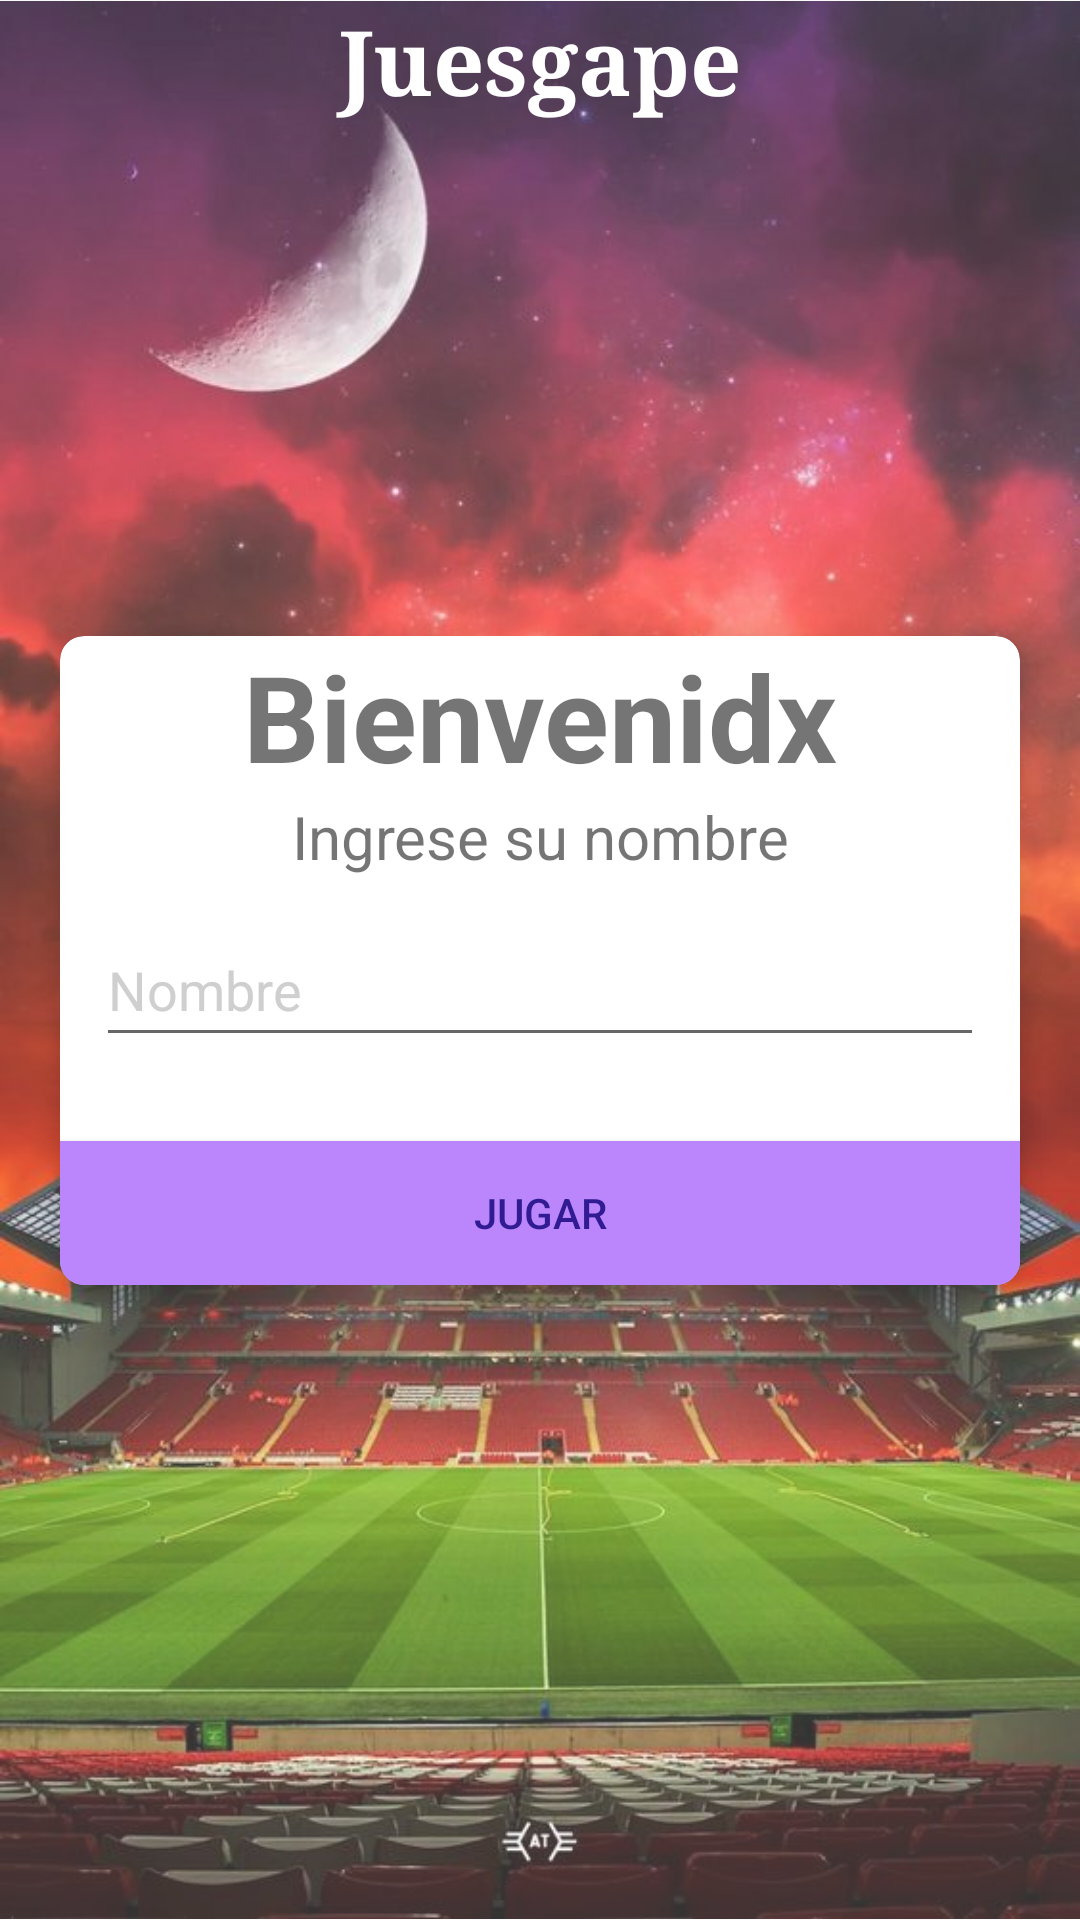

Layout XML and referenced resources for this Android screen:
<!-- AndroidManifest.xml: activity theme NoActionBarTheme -->
<!-- res/layout/activity_main.xml -->
<?xml version="1.0" encoding="utf-8"?>
<androidx.constraintlayout.widget.ConstraintLayout xmlns:android="http://schemas.android.com/apk/res/android"
    xmlns:app="http://schemas.android.com/apk/res-auto"
    xmlns:tools="http://schemas.android.com/tools"
    android:layout_width="match_parent"
    android:layout_height="match_parent"
    tools:context=".MainActivity">

    <ImageView
        android:layout_width="match_parent"
        android:layout_height="match_parent"
        android:alpha="0.8"
        android:contentDescription="@string/stadiumabackground"
        android:src="@drawable/stadium"
        app:layout_constraintBottom_toBottomOf="parent"
        app:layout_constraintEnd_toEndOf="parent"
        app:layout_constraintStart_toStartOf="parent"
        app:layout_constraintTop_toTopOf="parent"></ImageView>

    <TextView
        android:id="@+id/txtWelcomeScreen"
        android:layout_width="match_parent"
        android:layout_height="wrap_content"
        android:fontFamily="serif"
        android:gravity="center"
        android:text="@string/juesgape"
        android:textColor="@color/white"
        android:textSize="30sp"
        android:textStyle="bold"
        app:layout_constraintEnd_toEndOf="parent"
        app:layout_constraintStart_toStartOf="parent"
        app:layout_constraintTop_toTopOf="parent"
        tools:ignore="MissingConstraints"></TextView>

    <androidx.cardview.widget.CardView
        android:id="@+id/layoutLogIn"
        android:layout_width="match_parent"
        android:layout_height="wrap_content"
        android:layout_marginStart="20dp"
        android:layout_marginEnd="20dp"
        android:background="@color/white"
        app:cardCornerRadius="8dp"
        app:cardElevation="5dp"
        app:layout_constraintBottom_toBottomOf="parent"
        app:layout_constraintEnd_toEndOf="parent"
        app:layout_constraintStart_toStartOf="parent"
        app:layout_constraintTop_toTopOf="@+id/txtWelcomeScreen">

        <LinearLayout
            android:layout_width="match_parent"
            android:layout_height="wrap_content"
            android:orientation="vertical">

            <TextView
                android:layout_width="match_parent"
                android:layout_height="wrap_content"
                android:gravity="center"
                android:text="@string/bienvenidx"
                android:textSize="40sp"
                android:textStyle="bold"></TextView>

            <TextView
                android:layout_width="match_parent"
                android:layout_height="wrap_content"
                android:gravity="center"
                android:text="@string/ingrese_su_nombre"
                android:textSize="20sp"></TextView>

            <EditText
                android:id="@+id/get_name"
                android:layout_width="match_parent"
                android:layout_height="wrap_content"
                android:layout_margin="12dp"
                android:drawableStart="@drawable/user_icon"
                android:hint="@string/nombre"
                android:importantForAutofill="no"
                android:inputType="textPersonName"
                android:minHeight="48dp"
                android:textColor="@color/black"
                android:textColorHint="@color/grey">

            </EditText>

            <Button
                android:id="@+id/btnJugar"
                android:layout_width="match_parent"
                android:layout_height="wrap_content"
                android:layout_marginTop="16dp"
                android:background="@color/purple_200"
                android:text="@string/jugar"
                android:textColor="#311B92">

            </Button>


        </LinearLayout>

    </androidx.cardview.widget.CardView>


</androidx.constraintlayout.widget.ConstraintLayout>
<!-- resources referenced by this layout -->
<resources>
  <color name="black">#FF000000</color>
  <color name="grey">#CFCFCF</color>
  <color name="purple_200">#FFBB86FC</color>
  <color name="white">#FFFFFFFF</color>
  <!-- drawable stadium: jpg bitmap (drawable, 77427 bytes) -->
  <string name="bienvenidx">Bienvenidx</string>
  <string name="ingrese_su_nombre">Ingrese su nombre</string>
  <string name="juesgape">Juesgape</string>
  <string name="jugar">Jugar</string>
  <string name="nombre">Nombre</string>
  <string name="stadiumabackground">stadiumaBackground</string>
  <style name="NoActionBarTheme" parent="Base.Theme.AppCompat.Light.DarkActionBar">
          <item name="colorSecondary" type="color">@color/teal_200</item>
          <item name="colorSecondaryVariant" type="color">@color/teal_700</item>
          <item name="colorOnSecondary" type="color">@color/black</item>
      </style>
  <color name="teal_200">#FF03DAC5</color>
  <color name="teal_700">#FF018786</color>
</resources>
